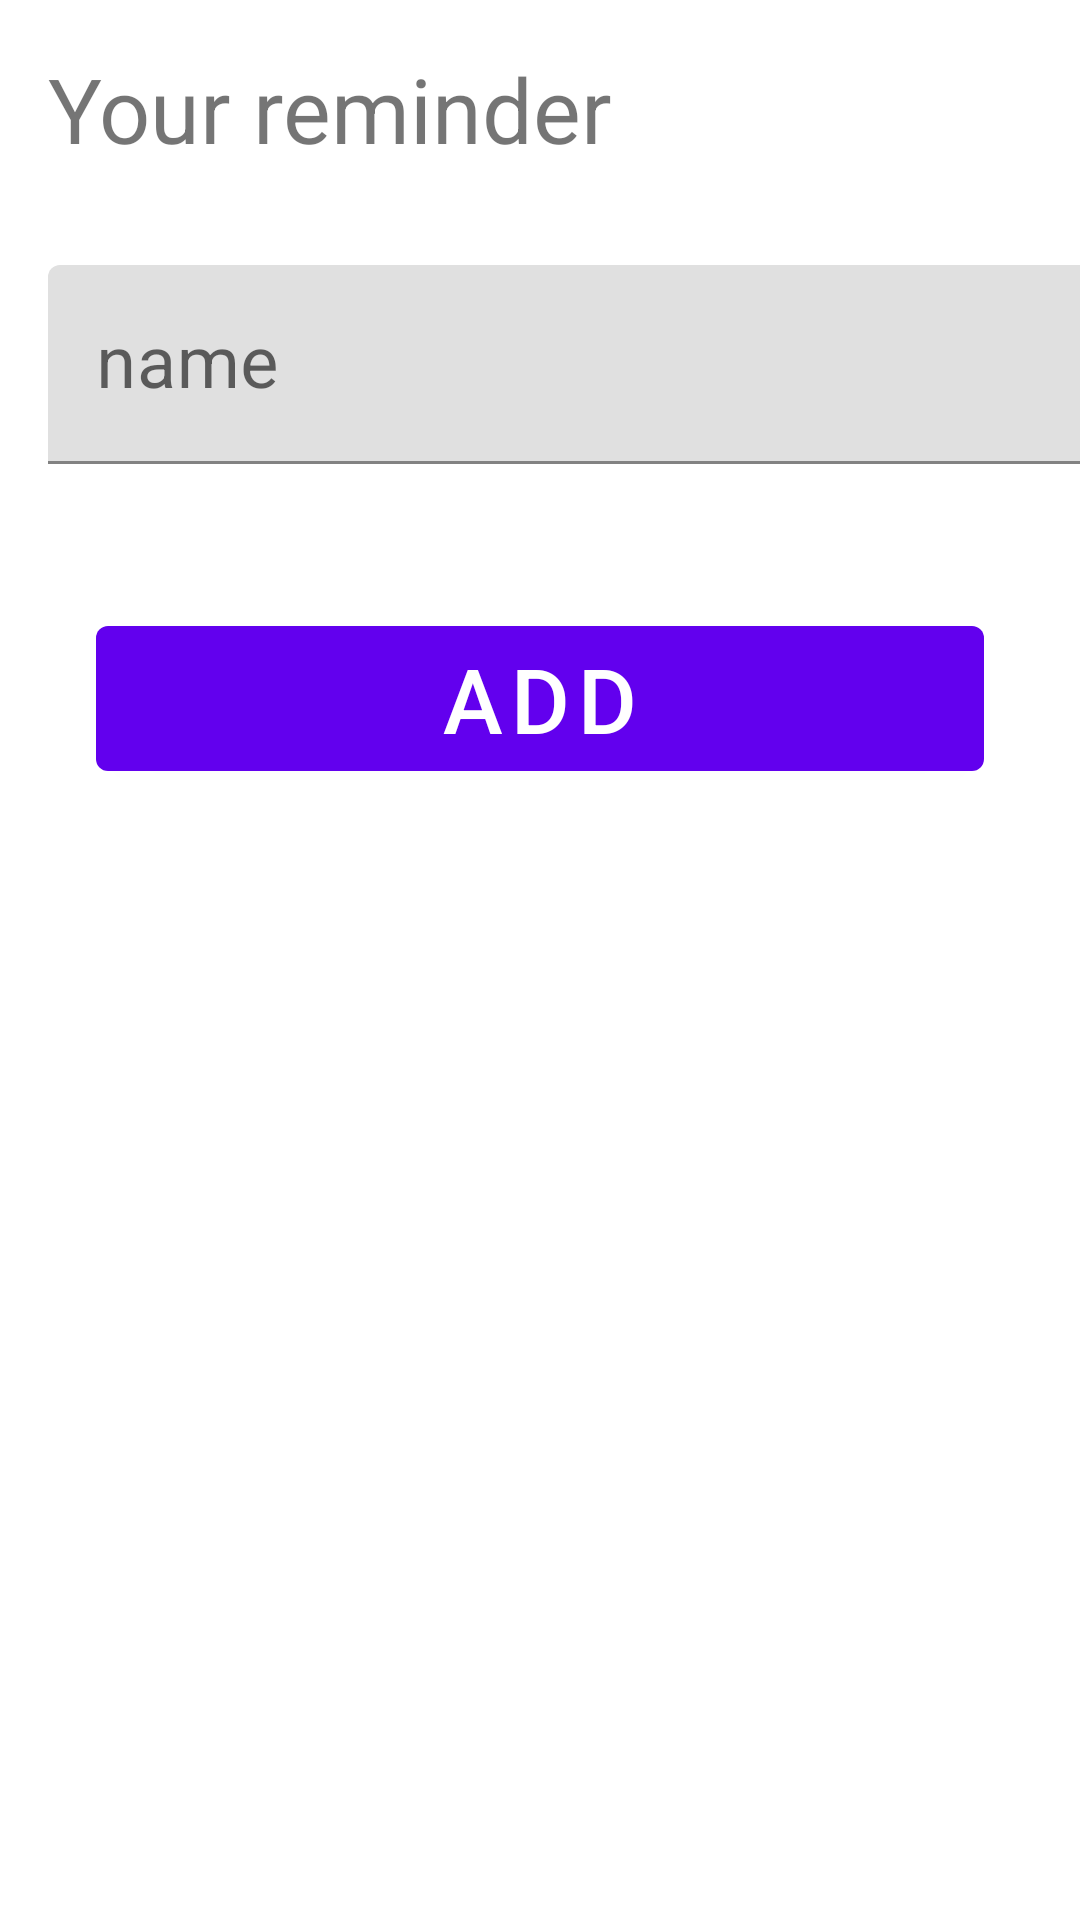

This screen was rendered from an Android layout file. Write that file and the resources it references.
<!-- AndroidManifest.xml: application theme Theme.RemindersExcersise -->
<!-- res/layout/fragment_first.xml -->
<?xml version="1.0" encoding="utf-8"?>
<androidx.constraintlayout.widget.ConstraintLayout xmlns:android="http://schemas.android.com/apk/res/android"
    xmlns:app="http://schemas.android.com/apk/res-auto"
    xmlns:tools="http://schemas.android.com/tools"
    android:layout_width="match_parent"
    android:layout_height="match_parent"
    tools:context=".FirstFragment">

    <TextView
        android:id="@+id/textView"
        android:layout_width="0dp"
        android:layout_height="wrap_content"
        android:padding="16dp"
        android:text="Your reminder"
        android:textSize="30sp"
        app:layout_constraintEnd_toEndOf="parent"
        app:layout_constraintStart_toStartOf="parent"
        app:layout_constraintTop_toTopOf="parent" />

    <com.google.android.material.textfield.TextInputLayout
        android:id="@+id/textInputLayout"
        android:layout_width="409dp"
        android:layout_height="wrap_content"
        android:padding="16dp"
        app:layout_constraintStart_toStartOf="parent"
        app:layout_constraintTop_toBottomOf="@+id/textView">

        <com.google.android.material.textfield.TextInputEditText
            android:id="@+id/etReminderName"
            android:layout_width="match_parent"
            android:layout_height="wrap_content"
            android:hint="name"
            android:textSize="24sp" />
    </com.google.android.material.textfield.TextInputLayout>

    <Button
        android:id="@+id/btnAddReminder"
        android:layout_width="0dp"
        android:layout_height="wrap_content"
        android:layout_margin="32dp"
        android:text="Add"
        android:textSize="30sp"
        app:layout_constraintEnd_toEndOf="parent"
        app:layout_constraintStart_toStartOf="parent"
        app:layout_constraintTop_toBottomOf="@+id/textInputLayout" />

</androidx.constraintlayout.widget.ConstraintLayout>
<!-- resources referenced by this layout -->
<resources>
  <style name="Theme.RemindersExcersise" parent="Theme.MaterialComponents.DayNight.DarkActionBar">
          
          <item name="colorPrimary">@color/purple_500</item>
          <item name="colorPrimaryVariant">@color/purple_700</item>
          <item name="colorOnPrimary">@color/white</item>
          
          <item name="colorSecondary">@color/teal_200</item>
          <item name="colorSecondaryVariant">@color/teal_700</item>
          <item name="colorOnSecondary">@color/black</item>
          
          <item name="android:statusBarColor" tools:targetApi="l">?attr/colorPrimaryVariant</item>
          
      </style>
  <!-- not gathered from this repository: default colours our renderer supplied (Android Studio template values) -->
  <color name="purple_500">#FF6200EE</color>
  <color name="purple_700">#FF3700B3</color>
  <color name="teal_200">#FF03DAC5</color>
  <color name="teal_700">#FF018786</color>
  <color name="black">#FF000000</color>
  <color name="white">#FFFFFFFF</color>
</resources>
